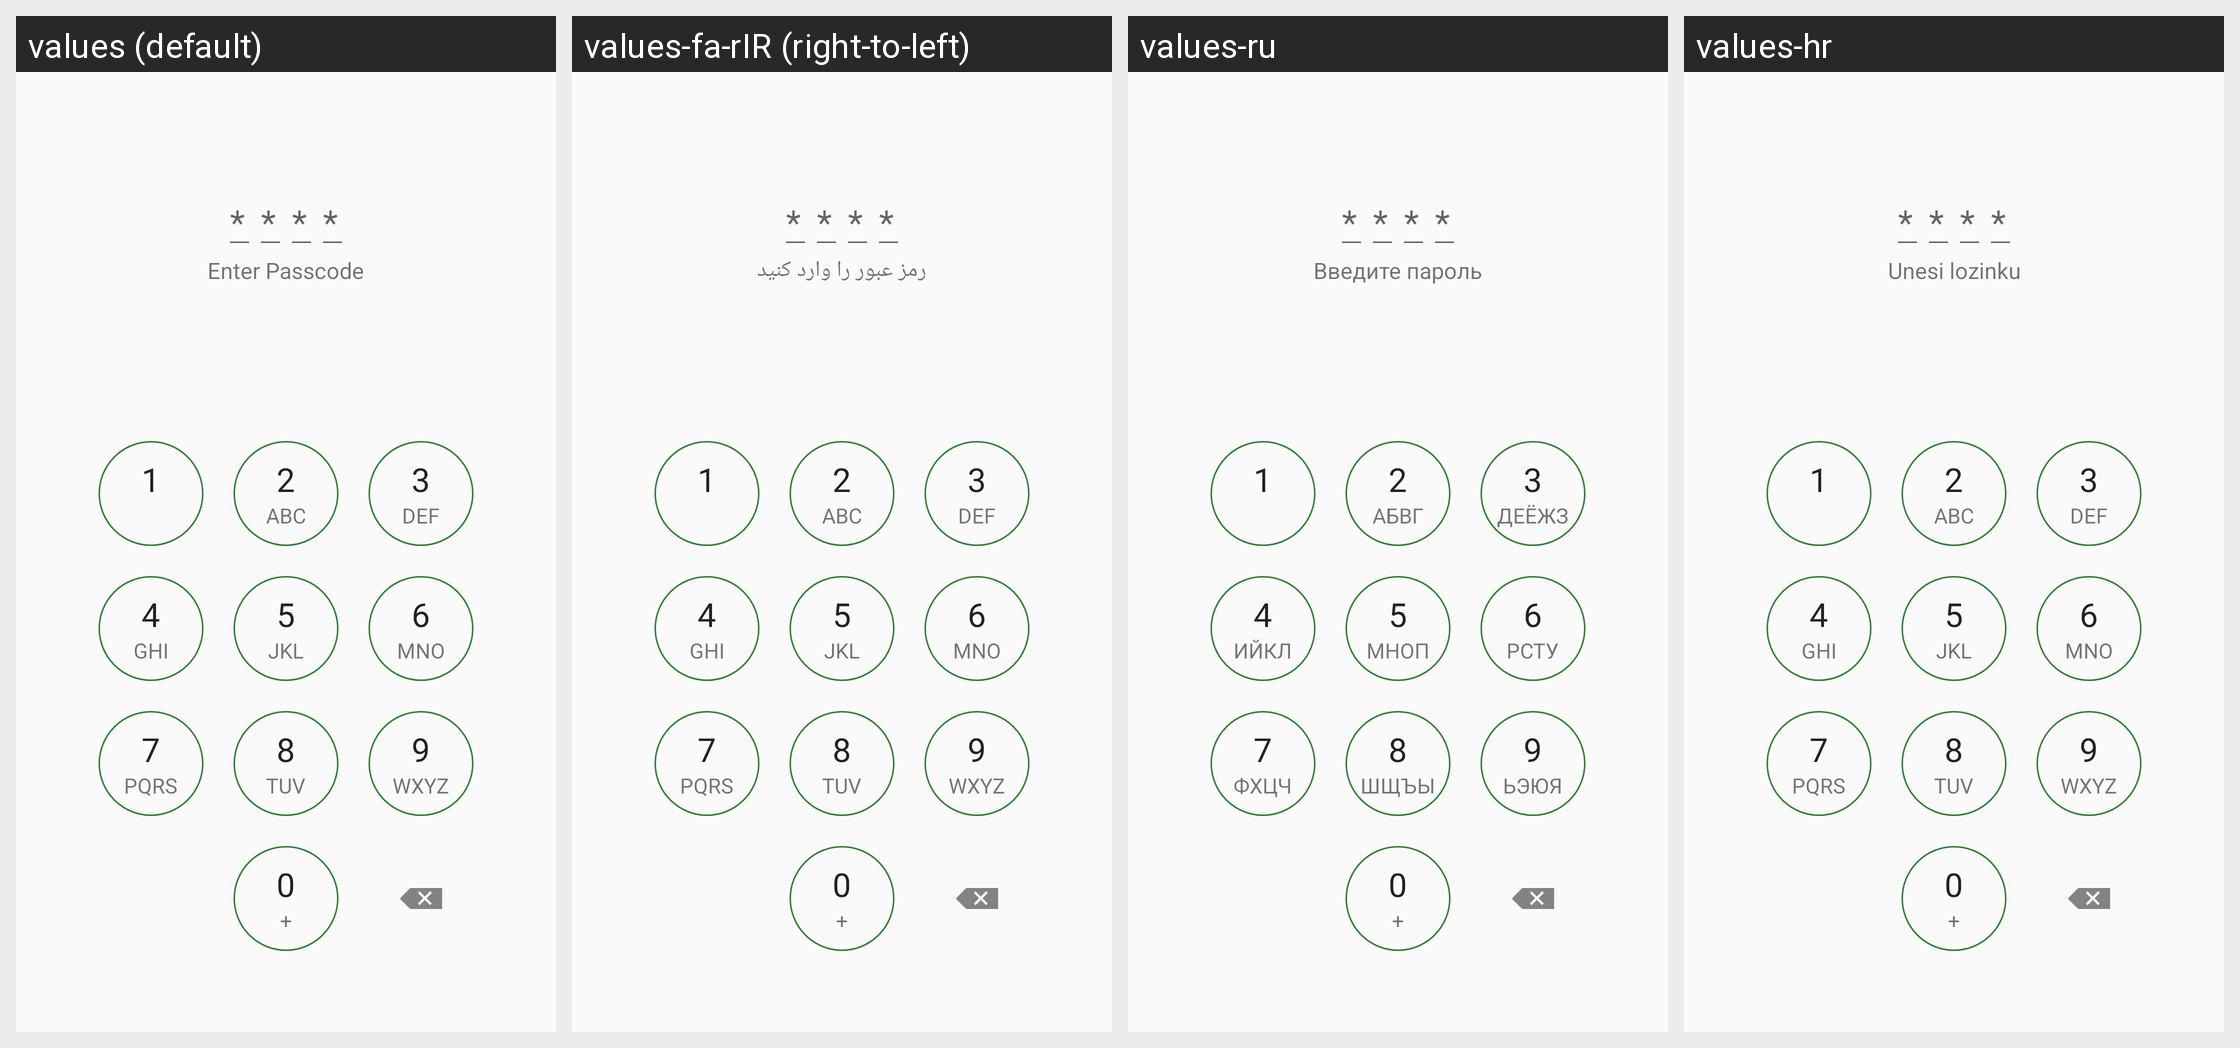

The same Android screen rendered under several of its app's locales, left to right. List the strings drawn on it with the default value and each locale's translation.
Android screen res/layout/fragment_numeric_keyboard.xml rendered under 4 locales, left to right: values (default), values-fa-rIR (right-to-left), values-ru, values-hr. Device: Nexus 5 (rendered at 1080×1920; each locale shown at half size, 540×960, under a caption strip naming it); theme Theme.GnucashTheme.NoActionBar.
Other locales in the repository, not shown: values-af-rZA, values-ar-rSA, values-ca-rES, values-cs-rCZ, values-da-rDK, values-de, values-el, values-el-rGR, values-en-rGB, values-es, values-es-rMX, values-fi-rFI, values-fr, values-hu, values-hu-rHU, values-in-rID, values-it, values-it-rIT, values-iw-rIL, values-ja-rJP, values-ko-rKR, values-lv-rLV, values-nb, values-nl, values-nl-rNL, values-no-rNO, values-pl, values-pl-rPL, values-pt, values-pt-rBR, values-pt-rPT, values-ro-rRO, values-sr-rSP, values-sv-rSE, values-tr-rTR, values-uk, values-uk-rUA, values-vi-rVN, values-zh, values-zh-rCN, values-zh-rTW.
Strings drawn on this screen, with the default value and each locale's value (text and hints the layout hard-codes, and strings that could not be matched under every locale, appear in the picture but are not listed):

label_passcode
  values: Enter Passcode
  values-fa-rIR: رمز عبور را وارد کنید
  values-ru: Введите пароль
  values-hr: Unesi lozinku

digit_one
  values: 1
  values-fa-rIR: 1
  values-ru: 1
  values-hr: 1

digit_two
  values: 2
  values-fa-rIR: 2
  values-ru: 2
  values-hr: 2

digit_two_text
  values: ABC
  values-fa-rIR: ABC
  values-ru: АБВГ
  values-hr: ABC

digit_three
  values: 3
  values-fa-rIR: 3
  values-ru: 3
  values-hr: 3

digit_three_text
  values: DEF
  values-fa-rIR: DEF
  values-ru: ДЕЁЖЗ
  values-hr: DEF

digit_four
  values: 4
  values-fa-rIR: 4
  values-ru: 4
  values-hr: 4

digit_four_text
  values: GHI
  values-fa-rIR: GHI
  values-ru: ИЙКЛ
  values-hr: GHI

digit_five
  values: 5
  values-fa-rIR: 5
  values-ru: 5
  values-hr: 5

digit_five_text
  values: JKL
  values-fa-rIR: JKL
  values-ru: МНОП
  values-hr: JKL

digit_six
  values: 6
  values-fa-rIR: 6
  values-ru: 6
  values-hr: 6

digit_six_text
  values: MNO
  values-fa-rIR: MNO
  values-ru: РСТУ
  values-hr: MNO

digit_seven
  values: 7
  values-fa-rIR: 7
  values-ru: 7
  values-hr: 7

digit_seven_text
  values: PQRS
  values-fa-rIR: PQRS
  values-ru: ФХЦЧ
  values-hr: PQRS

digit_eight
  values: 8
  values-fa-rIR: 8
  values-ru: 8
  values-hr: 8

digit_eight_text
  values: TUV
  values-fa-rIR: TUV
  values-ru: ШЩЪЫ
  values-hr: TUV

digit_nine
  values: 9
  values-fa-rIR: 9
  values-ru: 9
  values-hr: 9

digit_nine_text
  values: WXYZ
  values-fa-rIR: WXYZ
  values-ru: ЬЭЮЯ
  values-hr: WXYZ

digit_zero
  values: 0
  values-fa-rIR: 0
  values-ru: 0
  values-hr: 0

digit_zero_text
  values: +
  values-fa-rIR: +
  values-ru: +
  values-hr: +
